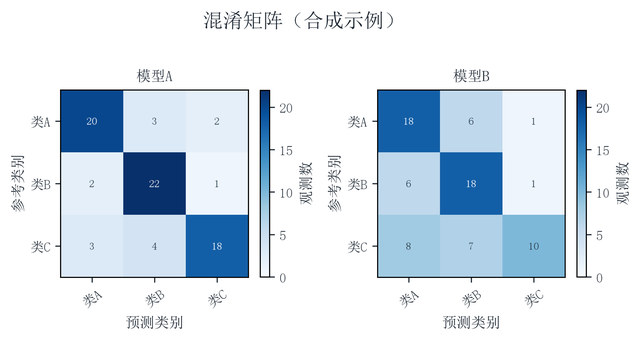

Values plotted in this chart, from the file beside it:
model, sample_id, actual, predicted
模型A, s001, 类A, 类A
模型A, s002, 类B, 类B
模型A, s003, 类C, 类C
模型A, s004, 类A, 类A
模型A, s005, 类B, 类B
模型A, s006, 类C, 类B
模型A, s007, 类A, 类A
模型A, s008, 类B, 类B
模型A, s009, 类C, 类C
模型A, s010, 类A, 类A
模型A, s011, 类B, 类B
模型A, s012, 类C, 类C
模型A, s013, 类A, 类A
模型A, s014, 类B, 类B
模型A, s015, 类C, 类C
模型A, s016, 类A, 类C
模型A, s017, 类B, 类B
模型A, s018, 类C, 类C
模型A, s019, 类A, 类A
模型A, s020, 类B, 类B
模型A, s021, 类C, 类C
模型A, s022, 类A, 类A
模型A, s023, 类B, 类B
模型A, s024, 类C, 类C
模型A, s025, 类A, 类B
模型A, s026, 类B, 类B
模型A, s027, 类C, 类C
模型A, s028, 类A, 类C
模型A, s029, 类B, 类B
模型A, s030, 类C, 类C
模型A, s031, 类A, 类A
模型A, s032, 类B, 类B
模型A, s033, 类C, 类C
模型A, s034, 类A, 类A
模型A, s035, 类B, 类B
模型A, s036, 类C, 类C
模型A, s037, 类A, 类A
模型A, s038, 类B, 类A
模型A, s039, 类C, 类A
模型A, s040, 类A, 类A
模型A, s041, 类B, 类B
模型A, s042, 类C, 类B
模型A, s043, 类A, 类A
模型A, s044, 类B, 类C
模型A, s045, 类C, 类B
模型A, s046, 类A, 类A
模型A, s047, 类B, 类B
模型A, s048, 类C, 类A
模型A, s049, 类A, 类A
模型A, s050, 类B, 类B
模型A, s051, 类C, 类C
模型A, s052, 类A, 类A
模型A, s053, 类B, 类B
模型A, s054, 类C, 类C
模型A, s055, 类A, 类B
模型A, s056, 类B, 类B
模型A, s057, 类C, 类C
模型A, s058, 类A, 类A
模型A, s059, 类B, 类B
模型A, s060, 类C, 类A
... 90 more rows
